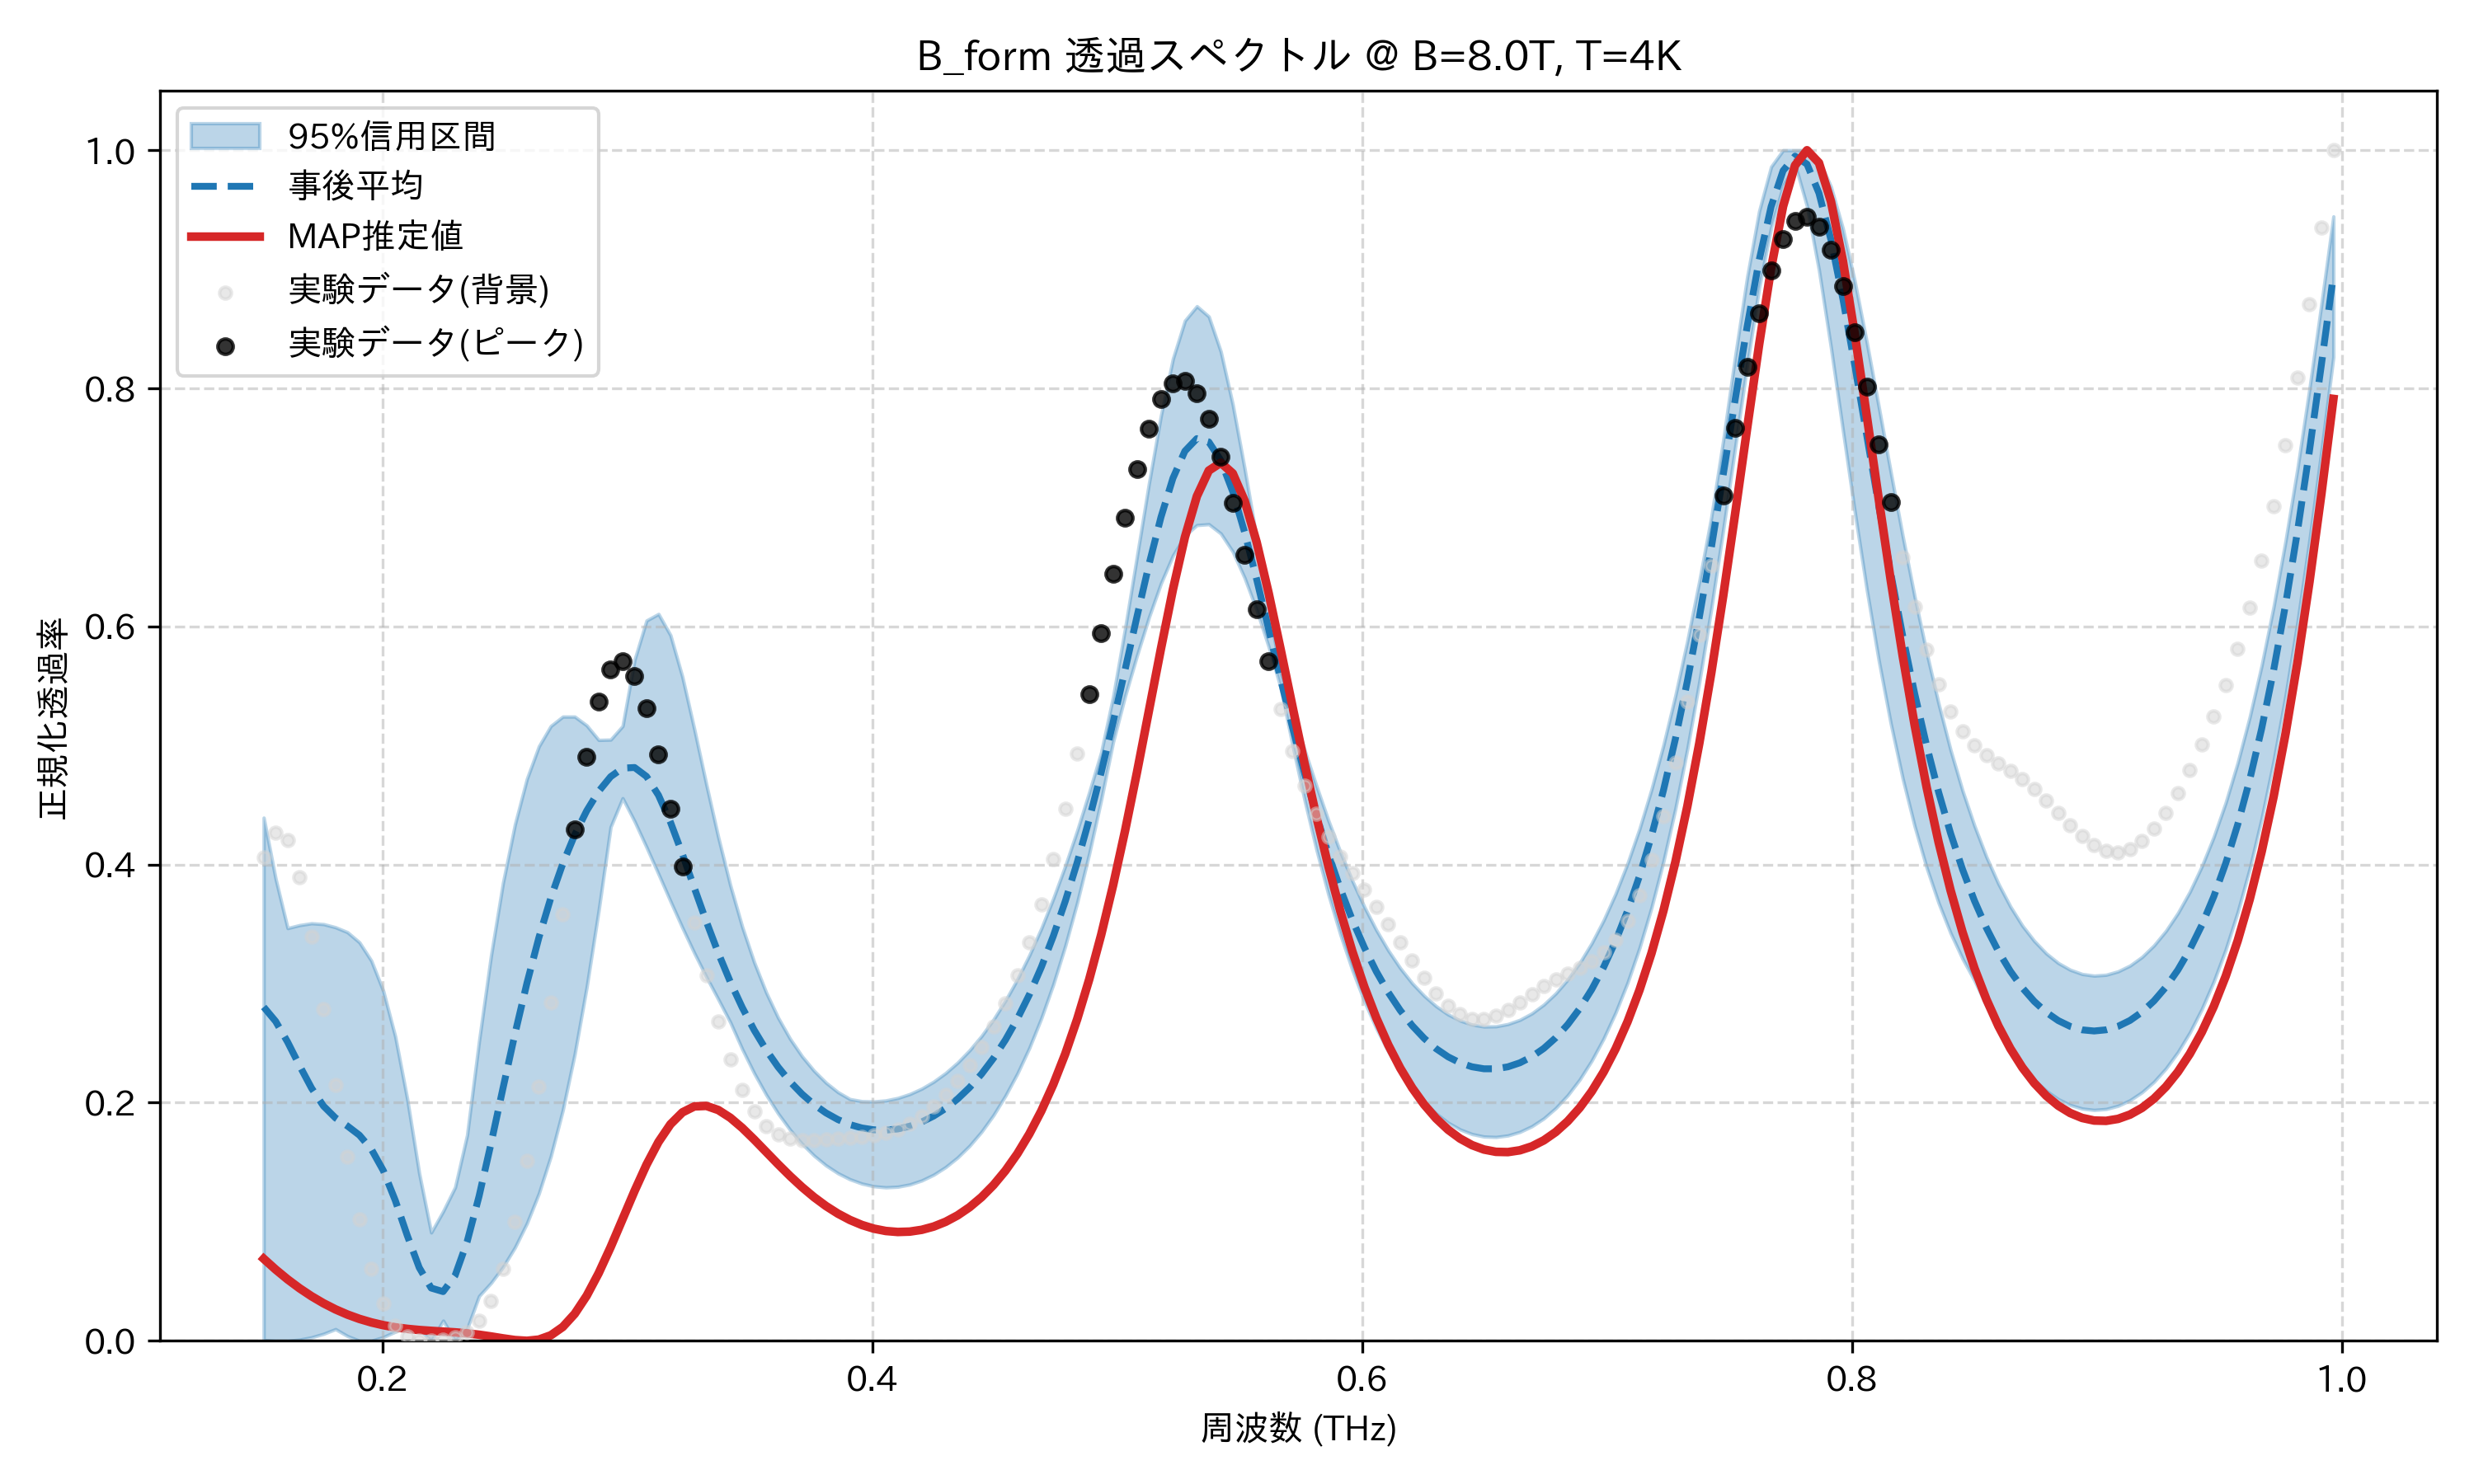

The data file committed next to this chart (first rows):
frequency_thz, mean_transmission, map_transmission, lower_95, upper_95, observed_normalized
0.1514, 0.2804, 0.06891, 0.0005783, 0.4394, 0.4058
0.1563, 0.2683, 0.05987, 0.0, 0.3881, 0.4268
0.1612, 0.251, 0.0516, 0.0, 0.3466, 0.4206
0.1661, 0.2311, 0.04411, 0.0009613, 0.3491, 0.3895
0.171, 0.2122, 0.03742, 0.002916, 0.3507, 0.3395
0.1759, 0.1972, 0.03152, 0.005863, 0.35, 0.2788
0.1808, 0.1872, 0.0264, 0.009803, 0.3473, 0.215
0.1856, 0.1804, 0.02204, 0.004004, 0.3432, 0.1545
0.1905, 0.1727, 0.0184, 0.0, 0.3347, 0.1021
0.1954, 0.1609, 0.01545, 0.0, 0.3192, 0.06066
0.2003, 0.1429, 0.01311, 0.003138, 0.2937, 0.03113
0.2052, 0.1179, 0.01133, 0.007665, 0.2555, 0.01281
0.2101, 0.08846, 0.01002, 0.01215, 0.2031, 0.003513
0.2149, 0.06149, 0.009066, 0.009717, 0.1407, 0.0002206
0.2198, 0.04431, 0.008356, 0.0, 0.09099, 0.0
0.2247, 0.04132, 0.007749, 0.01694, 0.1088, 0.0009877
0.2296, 0.05487, 0.007094, 0.0, 0.1291, 0.002969
0.2345, 0.08309, 0.00625, 0.01, 0.1727, 0.007341
0.2394, 0.1213, 0.005112, 0.03756, 0.2516, 0.01658
0.2443, 0.1656, 0.003666, 0.04857, 0.3234, 0.03351
0.2491, 0.2121, 0.002049, 0.06195, 0.3846, 0.06066
0.254, 0.2577, 0.0006224, 0.07838, 0.4337, 0.09972
0.2589, 0.3003, 0.0, 0.09861, 0.472, 0.1511
0.2638, 0.3385, 0.00102, 0.1237, 0.4993, 0.2137
0.2687, 0.372, 0.004621, 0.155, 0.5164, 0.2844
0.2736, 0.4007, 0.01166, 0.1937, 0.5243, 0.3584
0.2785, 0.425, 0.0227, 0.241, 0.5243, 0.4294
0.2833, 0.4452, 0.03787, 0.2972, 0.5169, 0.4908
0.2882, 0.4615, 0.05683, 0.3615, 0.5047, 0.5369
0.2931, 0.4738, 0.0787, 0.4316, 0.505, 0.5638
0.298, 0.481, 0.1022, 0.4557, 0.5163, 0.5706
0.3029, 0.4815, 0.1259, 0.4363, 0.572, 0.5585
0.3078, 0.474, 0.148, 0.4145, 0.605, 0.5311
0.3127, 0.4582, 0.167, 0.3921, 0.6105, 0.4923
0.3175, 0.4356, 0.1819, 0.3692, 0.5927, 0.4468
0.3224, 0.4088, 0.1919, 0.3469, 0.5576, 0.3986
0.3273, 0.3803, 0.1969, 0.3256, 0.5135, 0.351
0.3322, 0.3521, 0.1973, 0.3056, 0.4672, 0.3069
0.3371, 0.3257, 0.1938, 0.2867, 0.4229, 0.2682
0.342, 0.3015, 0.1874, 0.2675, 0.3827, 0.236
0.3468, 0.28, 0.1788, 0.245, 0.3477, 0.211
0.3517, 0.2609, 0.169, 0.2247, 0.3179, 0.1927
0.3566, 0.2443, 0.1587, 0.2067, 0.2926, 0.1806
0.3615, 0.2299, 0.1483, 0.1909, 0.2714, 0.1734
0.3664, 0.2176, 0.1384, 0.1772, 0.2537, 0.1698
0.3713, 0.2072, 0.1291, 0.1655, 0.239, 0.1685
0.3762, 0.1985, 0.1206, 0.1555, 0.2268, 0.1685
0.381, 0.1914, 0.1132, 0.1473, 0.2168, 0.1691
0.3859, 0.1858, 0.1068, 0.1407, 0.2088, 0.1698
0.3908, 0.1816, 0.1015, 0.1357, 0.203, 0.1705
0.3957, 0.1788, 0.0973, 0.132, 0.2013, 0.1713
0.4006, 0.1772, 0.09421, 0.1298, 0.201, 0.1725
0.4055, 0.177, 0.09224, 0.1289, 0.2019, 0.1745
0.4104, 0.1779, 0.0914, 0.1294, 0.2039, 0.1778
0.4152, 0.1802, 0.09172, 0.1313, 0.2072, 0.1825
0.4201, 0.1838, 0.09322, 0.1346, 0.2118, 0.1889
0.425, 0.1888, 0.09594, 0.1395, 0.2177, 0.197
0.4299, 0.1952, 0.09996, 0.1459, 0.2249, 0.2069
0.4348, 0.2031, 0.1053, 0.1539, 0.2337, 0.2184
0.4397, 0.2127, 0.1122, 0.1638, 0.244, 0.2315
... 114 more rows
